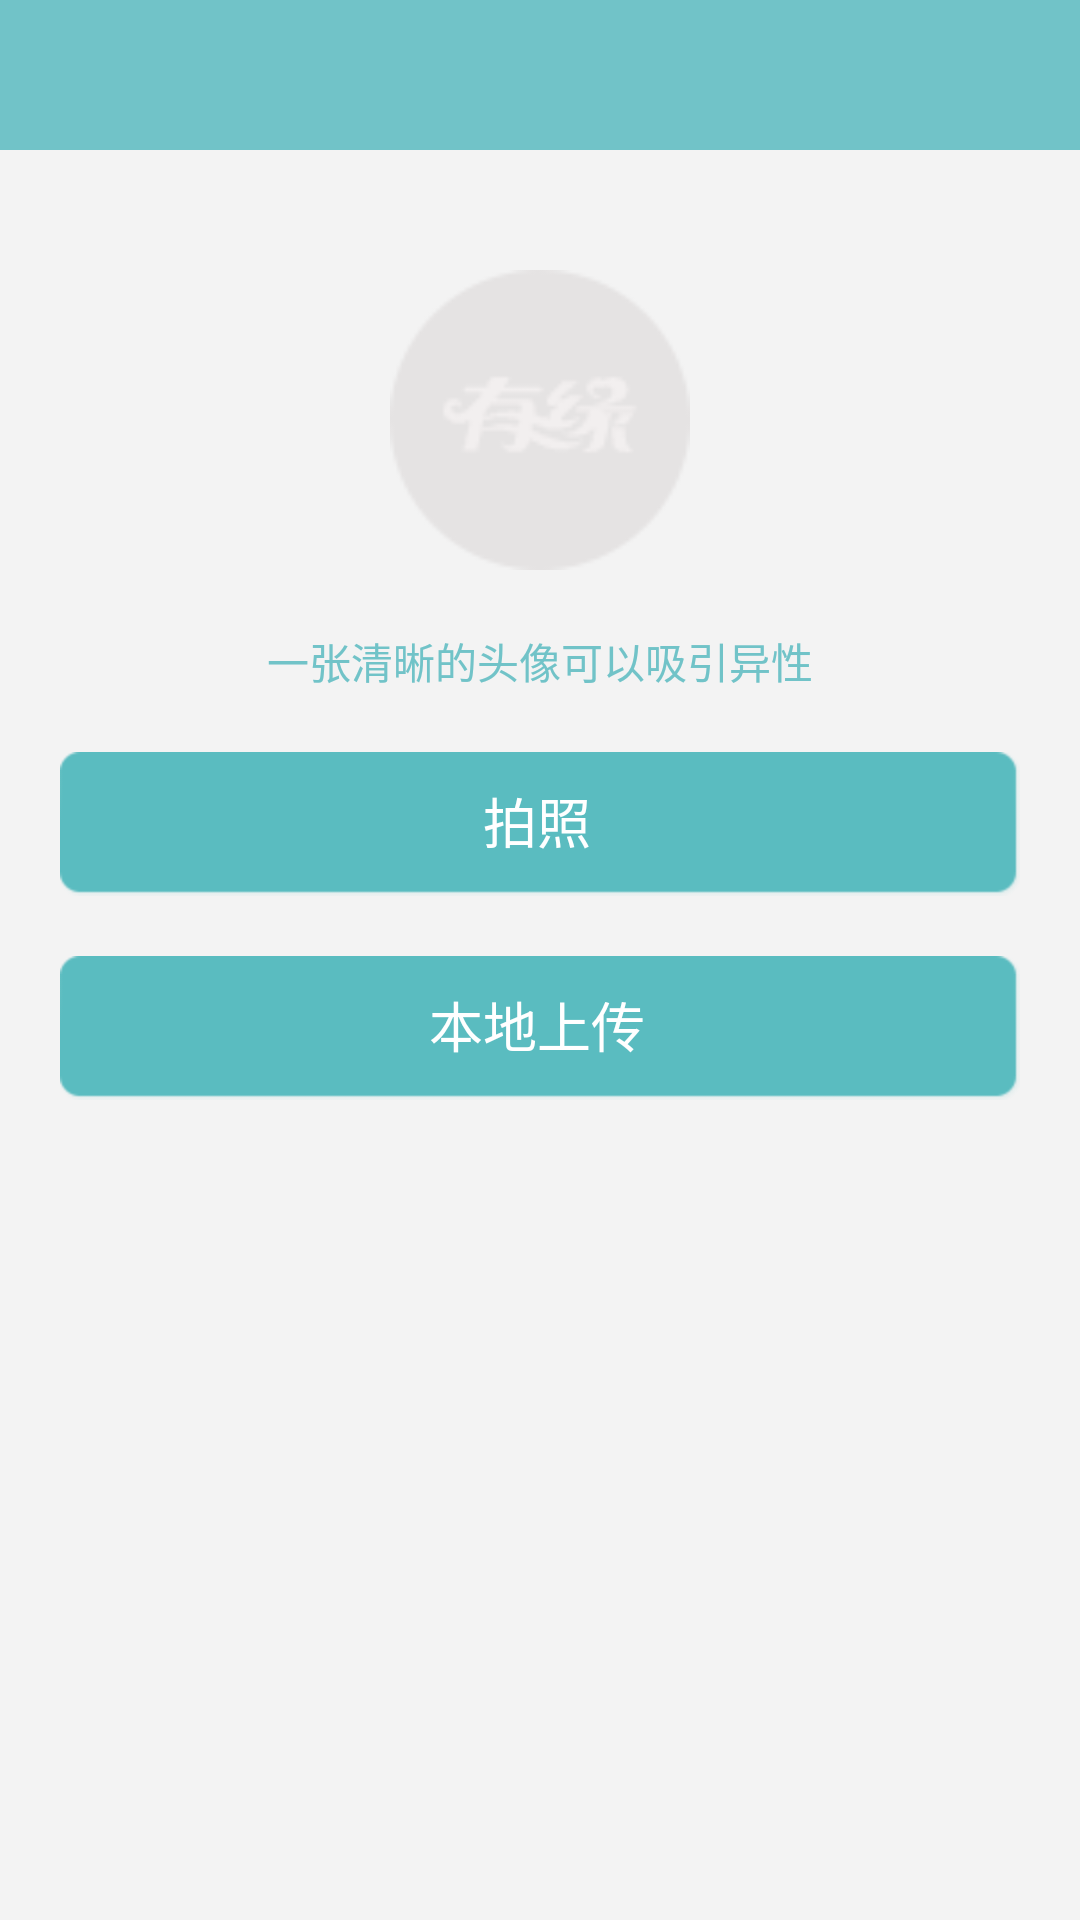

Write the Android layout XML for this screen, with the resource values it uses.
<!-- AndroidManifest.xml: application theme CAppTheme -->
<!-- res/layout/activity_upload_photo.xml -->
<?xml version="1.0" encoding="utf-8"?>
<LinearLayout xmlns:android="http://schemas.android.com/apk/res/android"
    xmlns:app="http://schemas.android.com/apk/res-auto"
    xmlns:tools="http://schemas.android.com/tools"
    android:layout_width="match_parent"
    android:layout_height="match_parent"
    android:orientation="vertical"
    android:background="@color/main_bg_color"
    tools:context="com.bw.dliao.activitys.UploadPhotoActivity">


    <include layout="@layout/public_title" android:layout_width="match_parent" android:layout_height="@dimen/public_title_height" />


    <ImageView
        android:layout_marginTop="@dimen/height40"
        android:layout_gravity="center"
        android:background="@drawable/user_icon_default"
        android:layout_width="@dimen/height100"
        android:layout_height="@dimen/height100" />

    <TextView
        android:textColor="@color/main_color"
        android:layout_marginTop="@dimen/height20"
        android:gravity="center"
        android:layout_width="match_parent"
        android:layout_height="wrap_content"
        android:text="一张清晰的头像可以吸引异性"/>

    <Button
        android:layout_marginRight="@dimen/height20"
        android:layout_marginLeft="@dimen/height20"
        android:text="拍照"
        android:textColor="@color/whitecolor"
        android:background="@drawable/login_btn_selector"
        android:layout_marginTop="@dimen/height20"
        android:layout_width="match_parent"
        android:layout_height="wrap_content"
        android:id="@+id/upload_photo_camera"/>


    <Button
        android:layout_marginRight="@dimen/height20"
        android:layout_marginLeft="@dimen/height20"
        android:text="本地上传"
        android:textColor="@color/whitecolor"
        android:background="@drawable/login_btn_selector"
        android:layout_marginTop="@dimen/height20"
        android:layout_width="match_parent"
        android:layout_height="wrap_content"
        android:id="@+id/upload_photo_localphoto"/>

</LinearLayout>
<!-- res/layout/public_title.xml (included above) -->
<?xml version="1.0" encoding="utf-8"?>
<LinearLayout xmlns:android="http://schemas.android.com/apk/res/android"
    android:orientation="horizontal" android:layout_width="match_parent"
    android:layout_height="wrap_content"
    android:layout_gravity="center"
    android:gravity="center"
    android:background="@color/main_color">


    <Button
        android:background="@drawable/public_leftbtn_selector"
        android:layout_width="30dp"
        android:layout_height="30dp"
        android:id="@+id/pub_title_leftbtn"/>

    <TextView
        android:id="@+id/pub_title_title"
        android:gravity="center"
        android:textSize="24sp"
        android:textColor="@color/whitecolor"
        android:layout_weight="1"
        android:layout_width="0dp"
        android:layout_height="wrap_content"
        />


    <Button
        android:layout_marginRight="@dimen/height10"
        android:textSize="16sp"
        android:textColor="@color/whitecolor"
        android:background="@color/tab_selected_textcolor"
        android:visibility="gone"
        android:layout_width="wrap_content"
        android:layout_height="wrap_content"
        android:id="@+id/pub_title_rightbtn"/>


</LinearLayout>
<!-- resources referenced by this layout -->
<resources>
  <color name="main_bg_color">#F3F3F3</color>
  <color name="main_color">#71C3C8</color>
  <color name="tab_selected_textcolor">#71C3C8</color>
  <color name="whitecolor">#FFFFFF</color>
  <dimen name="height10">10dp</dimen>
  <dimen name="height100">100dp</dimen>
  <dimen name="height20">20dp</dimen>
  <dimen name="height40">40dp</dimen>
  <dimen name="public_title_height">50dp</dimen>
  <!-- drawable login_btn_selector (drawable) -->
  <?xml version="1.0" encoding="utf-8"?>
  <selector xmlns:android="http://schemas.android.com/apk/res/android">
  
      <item android:drawable="@drawable/abc_dialog_btn_bg2_focus" android:state_selected="true" />
      <item android:drawable="@drawable/abc_dialog_bg2_default" />
  
  </selector>
  <!-- drawable public_leftbtn_selector (drawable) -->
  <?xml version="1.0" encoding="utf-8" ?>
  <selector xmlns:android="http://schemas.android.com/apk/res/android">
  
  
      <item android:drawable="@drawable/btn_back" />
      <item android:drawable="@drawable/btn_back_fs" android:state_focused="true"/>
  
  
  </selector>
  <!-- drawable user_icon_default: png bitmap (drawable-hdpi, 944 bytes) -->
  <style name="CAppTheme" parent="android:Theme.Holo.Light.NoActionBar">
          
      </style>
</resources>
